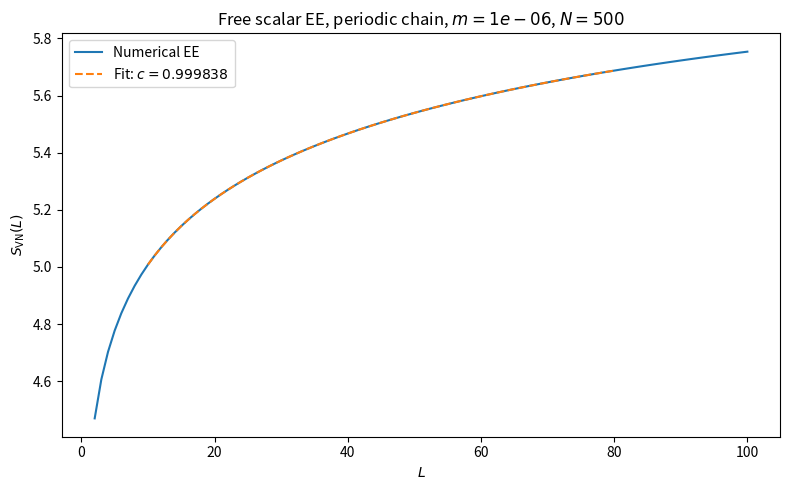
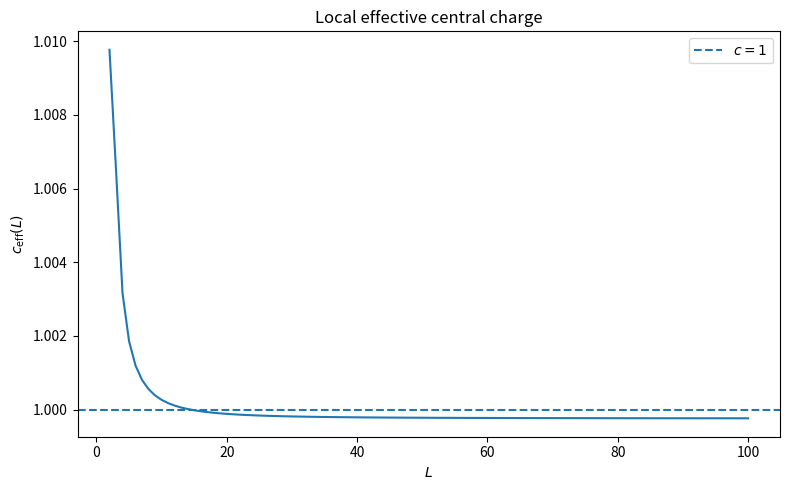

The matplotlib source for these figures, in order:
import numpy as np
import matplotlib.pyplot as plt
from scipy.linalg import eigh, eigvalsh, cholesky
from scipy.stats import linregress


# ============================================================
# Free scalar chain entanglement entropy benchmark
# ============================================================
#
# Hamiltonian:
#
#   H = 1/2 sum_i pi_i^2 + 1/2 sum_{i,j} phi_i K_ij phi_j
#
# with
#
#   K_ii     = m^2 + 2
#   K_i,i+1 = K_i+1,i = -1
#
# For periodic boundary conditions we also set
#
#   K_0,N-1 = K_N-1,0 = -1
#
# The massless c = 1 CFT benchmark is cleanest with periodic
# boundary conditions and very small m, used only to regulate
# the zero mode.
#
# Expected finite-size CFT form for periodic chain:
#
#   S(L) = (c/3) log[ (N/pi) sin(pi L/N) ] + s_a
#
# For a free scalar, c should be approximately 1.
# ============================================================


def Kbuilder(m: float, N: int, boundary: str = "periodic"):
    """
    Builds the lattice kernel K for a free scalar chain.

    Parameters
    ----------
    m:
        Dimensionless lattice mass.
        Use a very small nonzero value, e.g. m=1e-6, for the
        periodic massless benchmark to remove the zero mode.
    N:
        Number of lattice sites.
    boundary:
        "periodic" or "open".

    Returns
    -------
    K:
        NxN positive-definite matrix for m > 0.
    """
    if N <= 1:
        raise ValueError("N must be larger than 1.")

    if m < 0:
        raise ValueError("m must be non-negative.")

    if boundary not in {"periodic", "open"}:
        raise ValueError("boundary must be either 'periodic' or 'open'.")

    diag = (m**2 + 2.0) * np.ones(N)
    offdiag = -np.ones(N - 1)

    K = np.diag(diag)
    K += np.diag(offdiag, k=1)
    K += np.diag(offdiag, k=-1)

    if boundary == "periodic":
        K[0, -1] = -1.0
        K[-1, 0] = -1.0

    return K


def full_correlators(m: float, N: int, boundary: str = "periodic"):
    """
    Computes the ground-state correlators

        X = <phi phi> = 1/2 K^{-1/2}
        P = <pi pi>  = 1/2 K^{1/2}

    for a quadratic bosonic Hamiltonian.
    """
    K = Kbuilder(m=m, N=N, boundary=boundary)

    w, O = eigh(K)

    min_w = np.min(w)
    if min_w <= 0:
        raise ValueError(
            f"K is not positive definite. min eigenvalue = {min_w}. "
            "For periodic boundary conditions, use m > 0 to lift the zero mode."
        )

    sqrtK = (O * np.sqrt(w)) @ O.T
    invsqrtK = (O * (1.0 / np.sqrt(w))) @ O.T

    # Remove tiny numerical asymmetries.
    sqrtK = 0.5 * (sqrtK + sqrtK.T)
    invsqrtK = 0.5 * (invsqrtK + invsqrtK.T)

    X = 0.5 * invsqrtK
    P = 0.5 * sqrtK

    return X, P

def entropy_for_interval(left: int, right: int, X, P, clip_tol: float = 1e-8):
    """
    Entanglement entropy of the interval [left, right).

    The eigenvalues lambdas are nu_alpha^2 and should satisfy lambda >= 1/4.
    Tiny violations below 1/4 are numerical roundoff and are clipped.
    """
    N = X.shape[0]

    if left < 0 or right > N:
        raise ValueError("The interval is outside the chain.")

    if right <= left:
        raise ValueError("Need right > left.")

    XA = X[left:right, left:right]
    PA = P[left:right, left:right]

    R = cholesky(XA, lower=False)

    M = R @ PA @ R.T
    M = 0.5 * (M + M.T)

    lambdas = eigvalsh(M)

    min_lambda = float(np.min(lambdas))
    violation = 0.25 - min_lambda

    if violation > clip_tol:
        print(
            "Warning: sizeable lambda < 1/4 violation: "
            f"min(lambda) = {min_lambda}, violation = {violation}. "
            "Clipping anyway for this diagnostic benchmark."
        )

    lambdas = np.maximum(lambdas, 0.25)

    nu = np.sqrt(lambdas)

    x_plus = nu + 0.5
    x_minus = nu - 0.5

    entropy_terms = x_plus * np.log(x_plus)

    xminus_log_xminus = np.zeros_like(x_minus)
    positive = x_minus > 1e-14
    xminus_log_xminus[positive] = (
        x_minus[positive] * np.log(x_minus[positive])
    )

    entropy_terms -= xminus_log_xminus

    return float(np.sum(entropy_terms))

def entropy_for_centered_cut(L: int, X, P):
    """
    Entanglement entropy of a centered interval of length L.
    """
    N = X.shape[0]

    if L <= 0:
        raise ValueError("L must be positive.")

    if L >= N:
        raise ValueError("L must be smaller than N.")

    left = (N - L) // 2
    right = left + L

    return entropy_for_interval(left, right, X, P)


def entropy_as_function_of_cut(
    Lmin: int = 2,
    Lmax: int = 100,
    m: float = 1e-6,
    N: int = 500,
    boundary: str = "periodic",
):
    """
    Computes S(L) for centered intervals of length L.
    """
    if Lmin <= 0:
        raise ValueError("Lmin must be positive.")

    if Lmax >= N:
        raise ValueError("Lmax must be smaller than N.")

    if Lmax < Lmin:
        raise ValueError("Need Lmax >= Lmin.")

    X, P = full_correlators(m=m, N=N, boundary=boundary)

    L_values = np.arange(Lmin, Lmax + 1)
    S_values = np.array([entropy_for_centered_cut(L, X, P) for L in L_values])

    return L_values, S_values


def fit_log_entropy_infinite_line(
    L_values,
    S_values,
    fit_L_min: int | None = None,
    fit_L_max: int | None = None,
):
    """
    Fits

        S(L) = (c/3) log(L) + s_a.

    This is only appropriate when L << N and finite-size effects are negligible.
    """
    L_values = np.asarray(L_values)
    S_values = np.asarray(S_values)

    mask = np.isfinite(S_values)
    mask &= L_values > 0

    if fit_L_min is not None:
        mask &= L_values >= fit_L_min

    if fit_L_max is not None:
        mask &= L_values <= fit_L_max

    if np.sum(mask) < 3:
        raise ValueError("Not enough points in the fitting window.")

    x = np.log(L_values[mask])
    y = S_values[mask]

    result = linregress(x, y)

    return {
        "c_fit": 3.0 * result.slope,
        "s_a_fit": result.intercept,
        "c_error": 3.0 * result.stderr,
        "s_a_error": result.intercept_stderr,
        "slope": result.slope,
        "intercept": result.intercept,
        "r_value": result.rvalue,
        "p_value": result.pvalue,
        "r_squared": result.rvalue**2,
        "mask": mask,
        "x_fit": x,
        "S_fit_data": y,
    }


def fit_log_entropy_periodic_chain(
    L_values,
    S_values,
    N: int,
    fit_L_min: int | None = None,
    fit_L_max: int | None = None,
):
    """
    Fits the periodic finite-size CFT formula

        S(L) = (c/3) log[ (N/pi) sin(pi L/N) ] + s_a.

    This is the recommended benchmark for extracting c = 1.
    """
    L_values = np.asarray(L_values)
    S_values = np.asarray(S_values)

    mask = np.isfinite(S_values)
    mask &= L_values > 0
    mask &= L_values < N

    if fit_L_min is not None:
        mask &= L_values >= fit_L_min

    if fit_L_max is not None:
        mask &= L_values <= fit_L_max

    if np.sum(mask) < 3:
        raise ValueError("Not enough points in the fitting window.")

    x = np.log((N / np.pi) * np.sin(np.pi * L_values[mask] / N))
    y = S_values[mask]

    result = linregress(x, y)

    return {
        "c_fit": 3.0 * result.slope,
        "s_a_fit": result.intercept,
        "c_error": 3.0 * result.stderr,
        "s_a_error": result.intercept_stderr,
        "slope": result.slope,
        "intercept": result.intercept,
        "r_value": result.rvalue,
        "p_value": result.pvalue,
        "r_squared": result.rvalue**2,
        "mask": mask,
        "x_fit": x,
        "S_fit_data": y,
    }


def local_effective_c_periodic(L_values, S_values, N: int):
    """
    Computes a local effective central charge using the finite-size variable

        x(L) = log[ (N/pi) sin(pi L/N) ]

    and

        c_eff(L) = 3 dS/dx.
    """
    L_values = np.asarray(L_values)
    S_values = np.asarray(S_values)

    x = np.log((N / np.pi) * np.sin(np.pi * L_values / N))
    dS_dx = np.gradient(S_values, x)

    return L_values, 3.0 * dS_dx


def plot_entropy_with_fit(
    L_values,
    S_values,
    fit,
    N: int | None = None,
    fit_type: str = "periodic",
    title: str | None = None,
):
    """
    Plots S(L) and the fitted curve.

    fit_type:
        "periodic" uses x = log[(N/pi) sin(pi L/N)].
        "infinite" uses x = log(L).
    """
    L_values = np.asarray(L_values)
    S_values = np.asarray(S_values)

    if fit_type == "periodic":
        if N is None:
            raise ValueError("N must be supplied for periodic fit plot.")
        x_all = np.log((N / np.pi) * np.sin(np.pi * L_values / N))
    elif fit_type == "infinite":
        x_all = np.log(L_values)
    else:
        raise ValueError("fit_type must be 'periodic' or 'infinite'.")

    S_fit_all = fit["slope"] * x_all + fit["intercept"]

    fig, ax = plt.subplots(figsize=(8, 5))

    ax.plot(L_values, S_values, label="Numerical EE")

    mask = fit["mask"]
    ax.plot(
        L_values[mask],
        S_fit_all[mask],
        "--",
        label=rf"Fit: $c={fit['c_fit']:.6f}$",
    )

    ax.set_xlabel(r"$L$")
    ax.set_ylabel(r"$S_{\mathrm{VN}}(L)$")

    if title is None:
        title = "Free scalar EE benchmark"

    ax.set_title(title)
    ax.legend()
    fig.tight_layout()

    return fig, ax


def plot_local_effective_c(L_values, S_values, N: int):
    """
    Plots c_eff(L) for the periodic finite-size variable.
    """
    L, c_eff = local_effective_c_periodic(L_values, S_values, N)

    fig, ax = plt.subplots(figsize=(8, 5))
    ax.plot(L, c_eff)
    ax.axhline(1.0, linestyle="--", label=r"$c=1$")

    ax.set_xlabel(r"$L$")
    ax.set_ylabel(r"$c_{\mathrm{eff}}(L)$")
    ax.set_title("Local effective central charge")
    ax.legend()
    fig.tight_layout()

    return fig, ax


if __name__ == "__main__":
    # Recommended clean benchmark:
    # periodic chain, tiny nonzero mass to regulate the zero mode.
    N = 500
    m = 1e-6
    boundary = "periodic"

    Lmin = 2
    Lmax = 100

    fit_L_min = 10
    fit_L_max = 80

    L_values, S_values = entropy_as_function_of_cut(
        Lmin=Lmin,
        Lmax=Lmax,
        m=m,
        N=N,
        boundary=boundary,
    )

    fit = fit_log_entropy_periodic_chain(
        L_values,
        S_values,
        N=N,
        fit_L_min=fit_L_min,
        fit_L_max=fit_L_max,
    )

    print("Periodic finite-size CFT fit")
    print("--------------------------------")
    print("c =", fit["c_fit"], "+/-", fit["c_error"])
    print("s_a =", fit["s_a_fit"], "+/-", fit["s_a_error"])
    print("r^2 =", fit["r_squared"])

    fig, ax = plot_entropy_with_fit(
        L_values,
        S_values,
        fit,
        N=N,
        fit_type="periodic",
        title=rf"Free scalar EE, periodic chain, $m={m}$, $N={N}$",
    )

    fig2, ax2 = plot_local_effective_c(L_values, S_values, N=N)

    plt.show()
